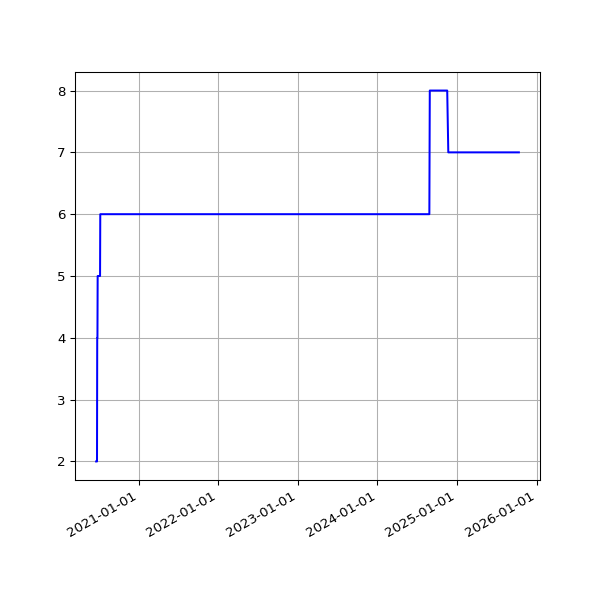

The file beside this chart, header and first rows:
date, 2.03
2020-06-19 15:20:33 +0100, 2
2020-06-20 15:25:09 +0100, 2
2020-06-21 15:27:46 +0100, 2
2020-06-22 15:22:15 +0100, 2
2020-06-23 15:21:49 +0100, 2
2020-06-24 15:28:24 +0100, 4
2020-06-25 15:25:21 +0100, 4
2020-06-26 15:13:35 +0100, 5
2020-06-27 15:24:59 +0100, 5
2020-06-28 15:10:58 +0100, 5
2020-06-29 15:11:08 +0100, 5
2020-06-30 15:21:27 +0100, 5
2020-07-01 15:18:58 +0100, 5
2020-07-02 15:18:19 +0100, 5
2020-07-03 15:08:38 +0100, 5
2020-07-04 15:10:00 +0100, 5
2020-07-05 15:07:03 +0100, 5
2020-07-06 15:09:49 +0100, 5
2020-07-07 15:16:50 +0100, 5
2020-07-08 15:12:56 +0100, 6
2020-07-13 19:36:57 +0100, 6
2020-07-14 19:25:53 +0100, 6
2020-07-15 19:14:39 +0100, 6
2020-07-16 19:16:24 +0100, 6
2020-07-17 19:36:04 +0100, 6
2020-07-18 19:19:22 +0100, 6
2020-07-19 19:18:47 +0100, 6
2020-07-20 19:22:52 +0100, 6
2020-07-21 19:22:41 +0100, 6
2020-07-22 19:24:15 +0100, 6
2020-07-23 19:27:51 +0100, 6
2020-07-24 19:25:43 +0100, 6
2020-07-25 19:21:55 +0100, 6
2020-07-26 19:18:27 +0100, 6
2020-07-27 19:35:13 +0100, 6
2020-07-28 20:35:34 +0100, 6
2020-07-29 19:25:42 +0100, 6
2020-07-30 19:28:48 +0100, 6
2020-07-31 19:25:30 +0100, 6
2020-08-02 19:30:26 +0100, 6
2020-08-03 19:31:35 +0100, 6
2020-08-04 19:26:21 +0100, 6
2020-08-05 19:24:13 +0100, 6
2020-08-06 19:24:27 +0100, 6
2020-08-07 19:26:28 +0100, 6
2020-08-08 19:23:40 +0100, 6
2020-08-09 19:22:58 +0100, 6
2020-08-10 19:22:43 +0100, 6
2020-08-11 19:26:14 +0100, 6
2020-08-12 19:31:23 +0100, 6
2020-08-13 19:29:57 +0100, 6
2020-08-14 19:47:20 +0100, 6
2020-08-15 19:35:11 +0100, 6
2020-08-16 19:23:27 +0100, 6
2020-08-17 19:50:53 +0100, 6
2020-08-18 19:21:06 +0100, 6
2020-08-19 19:22:36 +0100, 6
2020-08-20 19:25:06 +0100, 6
2020-08-21 19:37:32 +0100, 6
2020-08-22 19:23:49 +0100, 6
... 1,392 more rows
